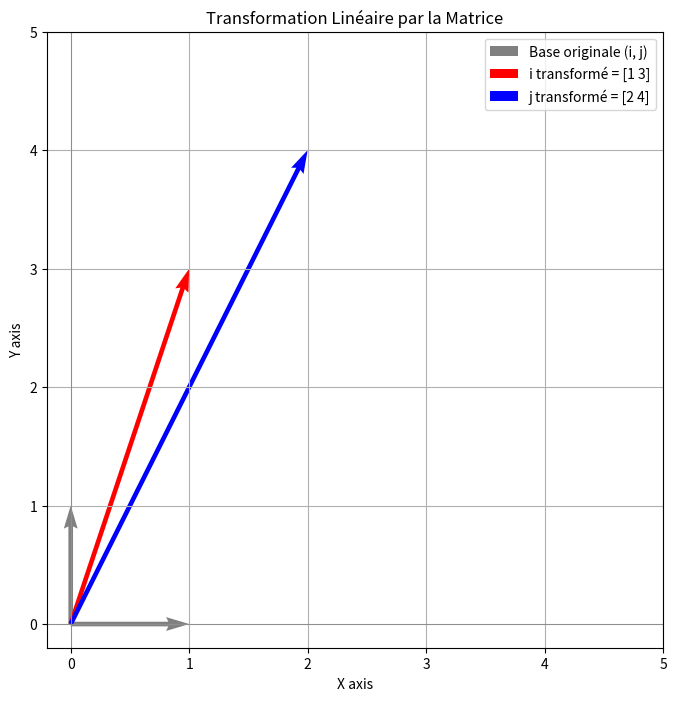

Write the Python code that produced this figure.
import numpy as np
import matplotlib.pyplot as plt


if __name__ == "__main__":

    # Define the matrix
    x = np.array([[1, 2], [3, 4]])

    # Define the standard basis vectors
    i = np.array([1, 0])
    j = np.array([0, 1])

    # Transform the basis vectors by multiplying them by the matrix x
    i_transformed = x @ i  # or x.dot(i) or np.dot(x, i)
    j_transformed = x @ j  # or x.dot(j) or np.dot(x, j)

    print(f"Matrice x:\n{x}")
    print(f"Vecteur de base i original: {i}")
    print(f"Vecteur de base j original: {j}")
    print(f"Vecteur de base i transformé: {i_transformed}")
    print(f"Vecteur de base j transformé: {j_transformed}")

    # Plotting the transformation
    plt.figure(figsize=(8, 8))
    ax = plt.gca()

    # Plot original basis vectors (now solid) - Removed linestyle='dashed'
    ax.quiver(
        0,
        0,
        i[0],
        i[1],
        angles="xy",
        scale_units="xy",
        scale=1,
        color="grey",
        label="Base originale (i, j)",
    )
    ax.quiver(0, 0, j[0], j[1], angles="xy", scale_units="xy", scale=1, color="grey")

    # Plot transformed basis vectors (solid)
    ax.quiver(
        0,
        0,
        i_transformed[0],
        i_transformed[1],
        angles="xy",
        scale_units="xy",
        scale=1,
        color="r",
        label=f"i transformé = {i_transformed}",
    )
    ax.quiver(
        0,
        0,
        j_transformed[0],
        j_transformed[1],
        angles="xy",
        scale_units="xy",
        scale=1,
        color="b",
        label=f"j transformé = {j_transformed}",
    )

    # Set limits and labels
    max_val = (
        max(
            np.max(np.abs(x)),
            np.max(np.abs(i_transformed)),
            np.max(np.abs(j_transformed)),
        )
        + 1
    )
    ax.set_xlim([-0.2, max_val])
    ax.set_ylim([-0.2, max_val])
    ax.set_xlabel("X axis")
    ax.set_ylabel("Y axis")
    ax.set_title("Transformation Linéaire par la Matrice")
    ax.grid()
    ax.set_aspect("equal", adjustable="box")  # Keep aspect ratio equal

    # Draw axes through the origin
    ax.axhline(0, color="grey", lw=0.5)
    ax.axvline(0, color="grey", lw=0.5)

    plt.legend()
    plt.show()
